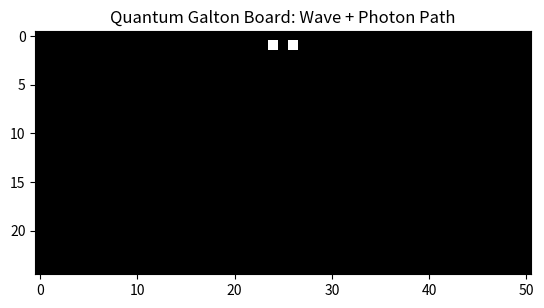

Source code (Python):
import numpy as np
import matplotlib.pyplot as plt
from matplotlib.animation import FuncAnimation

rows = 25
cols = 2 * rows + 1

# Wavefunction
psi = np.zeros((rows, cols), dtype=complex)
psi[0, cols // 2] = 1.0

BS = (1 / np.sqrt(2)) * np.array([[1, 1j],
                                  [1j, 1]])

history = []

for r in range(rows - 1):
    new_psi = np.zeros_like(psi)
    for c in range(1, cols - 1):
        if psi[r, c] != 0:
            out = BS @ np.array([psi[r, c], 0])
            new_psi[r + 1, c - 1] += out[0]
            new_psi[r + 1, c + 1] += out[1]
    psi = new_psi
    history.append(np.abs(psi)**2)

# --- Measurement ---
prob = np.abs(psi[-1])**2
prob /= prob.sum()
final_pos = np.random.choice(cols, p=prob)

# Backtrack a single photon path
path = [(rows - 1, final_pos)]
c = final_pos

for r in range(rows - 1, 0, -1):
    left = abs(psi[r - 1, c + 1])**2 if c + 1 < cols else 0
    right = abs(psi[r - 1, c - 1])**2 if c - 1 >= 0 else 0
    if left + right == 0:
        break
    p_left = left / (left + right)
    if np.random.rand() < p_left:
        c += 1
    else:
        c -= 1
    path.append((r - 1, c))

path = path[::-1]

# --- Animation ---
fig, ax = plt.subplots()
img = ax.imshow(history[0], cmap="gray", origin="upper")
line, = ax.plot([], [], color="lime", lw=2)

ax.set_title("Quantum Galton Board: Wave + Photon Path")

def update(frame):
    img.set_data(history[frame])

    if frame < len(path):
        ys, xs = zip(*path[:frame+1])
        line.set_data(xs, ys)

    return img, line

ani = FuncAnimation(fig, update, frames=len(history), interval=120)
plt.show()
